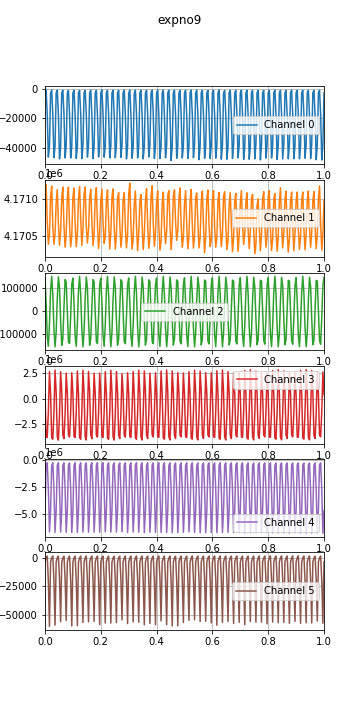

The file beside this chart, header and first rows:
time, , , , , , , 
0.0, 1597403566, -2772, 4171057, 143559, 390412, -4705791, -3890, 
0.004, 1597403566, -918, 4171200, 33452, -3724981, -485178, -255, 
0.008, 1597403566, -17233, 4170709, -110755, -3802787, -252803, 1195, 
0.012, 1597403566, -46113, 4170388, -155364, -1298884, -2658123, -20365, 
0.016, 1597403566, -38568, 4170517, -58868, 2652177, -6676414, -60225, 
0.02, 1597403566, -2828, 4171037, 89056, 467171, -4728032, -3926, 
0.024, 1597403566, -926, 4171181, 151290, -3828805, -499120, -260, 
0.028, 1597403566, -17676, 4170627, 69958, -3969189, -267021, 1349, 
0.032, 1597403566, -46515, 4170388, -79340, -1318434, -2713853, -20057, 
0.036, 1597403566, -38896, 4170526, -158206, 2788495, -6714431, -59032, 
0.04, 1597403566, -2693, 4170954, -93308, 653719, -4732186, -3915, 
0.044, 1597403566, -1002, 4171135, 54983, -3733694, -497949, -285, 
0.048, 1597403566, -17343, 4170673, 149214, -4059119, -256401, 1202, 
0.052, 1597403566, -47311, 4170375, 101814, -1529245, -2686034, -19057, 
0.056, 1597403566, -38910, 4170566, -43098, 2641160, -6686088, -56022, 
0.06, 1597403566, -2780, 4171012, -151197, 692357, -4712981, -3856, 
0.064, 1597403566, -1008, 4171170, -122047, -3561621, -492921, -272, 
0.068, 1597403566, -17119, 4170646, 17204, -3921874, -261606, 1217, 
0.072, 1597403566, -46696, 4170348, 137416, -1551312, -2700296, -18583, 
0.076, 1597403566, -38371, 4170517, 126965, 2493946, -6709842, -54951, 
0.08, 1597403566, -2807, 4171020, -4417, 564355, -4731836, -3855, 
0.084, 1597403566, -1071, 4171165, -134813, -3548466, -493346, -279, 
0.088, 1597403566, -17473, 4170657, -143226, -3758086, -265025, 1242, 
0.092, 1597403566, -46735, 4170352, -21859, -1393955, -2696280, -20382, 
0.096, 1597403566, -38969, 4170497, 116685, 2526438, -6726822, -59759, 
0.1, 1597403566, -2809, 4171024, 143856, 446570, -4762192, -3908, 
0.104, 1597403566, -1055, 4171155, 34391, -3707342, -503538, -327, 
0.108, 1597403566, -17784, 4170676, -110033, -3802108, -254171, 1223, 
0.112, 1597403566, -46921, 4170353, -155542, -1266292, -2689258, -20122, 
0.116, 1597403566, -39270, 4170528, -59753, 2704481, -6728009, -59434, 
0.12, 1597403566, -2736, 4171008, 88286, 505531, -4765668, -3885, 
0.124, 1597403566, -1062, 4171177, 151349, -3822831, -505177, -302, 
0.128, 1597403566, -17200, 4170739, 70782, -3977019, -260064, 1318, 
0.132, 1597403566, -47112, 4170374, -78508, -1338588, -2694653, -19313, 
0.136, 1597403566, -37967, 4170591, -158155, 2763368, -6691546, -56761, 
0.14, 1597403566, -2768, 4171071, -94089, 620260, -4698063, -3836, 
0.144, 1597403566, -1078, 4171169, 54103, -3741990, -488839, -255, 
0.148, 1597403566, -17437, 4170632, 149057, -4046550, -268804, 1292, 
0.152, 1597403566, -46097, 4170404, 102525, -1503445, -2711981, -19750, 
0.156, 1597403566, -37957, 4170580, -42201, 2665920, -6711301, -56194, 
0.16, 1597403566, -2638, 4171027, -150912, 726012, -4746976, -3855, 
0.164, 1597403566, -924, 4171138, -122653, -3555544, -498465, -287, 
0.168, 1597403566, -17787, 4170694, 16273, -3920624, -261944, 1191, 
0.172, 1597403566, -47141, 4170370, 137020, -1550924, -2698856, -18402, 
0.176, 1597403566, -38753, 4170522, 127481, 2487799, -6701880, -55724, 
0.18, 1597403566, -2789, 4171022, -3454, 531888, -4700366, -3825, 
0.184, 1597403566, -1033, 4171161, -134306, -3556923, -485386, -288, 
0.188, 1597403566, -17567, 4170661, -143647, -3761365, -261227, 1210, 
0.192, 1597403566, -45981, 4170330, -22813, -1394985, -2694391, -20452, 
0.196, 1597403566, -38727, 4170524, 116056, 2501625, -6702908, -58729, 
0.2, 1597403566, -2734, 4170974, 144134, 407682, -4723624, -3873, 
0.204, 1597403566, -792, 4171140, 35312, -3719209, -492706, -296, 
0.208, 1597403566, -16943, 4170691, -109333, -3803062, -253891, 1120, 
0.212, 1597403566, -46195, 4170401, -155704, -1292639, -2664275, -19287, 
0.216, 1597403566, -39109, 4170491, -60651, 2642033, -6666973, -57295, 
0.22, 1597403566, -2908, 4170981, 87515, 448637, -4707884, -3903, 
0.224, 1597403566, -1090, 4171129, 151403, -3835654, -492331, -331, 
0.228, 1597403566, -17280, 4170694, 71603, -3980654, -257263, 1140, 
0.232, 1597403566, -46706, 4170322, -77703, -1350508, -2684325, -19577, 
0.236, 1597403566, -38563, 4170538, -158095, 2764452, -6692607, -57282, 
... 2,200 more rows
